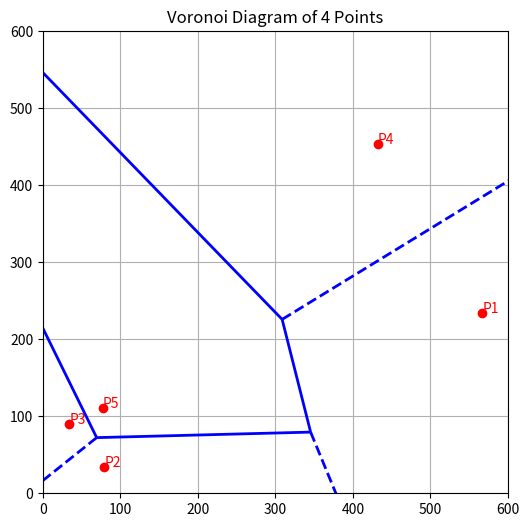

The matplotlib source for this figure:
import numpy as np
import matplotlib.pyplot as plt
from scipy.spatial import Voronoi, voronoi_plot_2d

# 定義 4 個點（可改動）

points = np.array([
    [567 ,234],
    [79 ,34],
    [34 ,90],
    [432 ,453],
    [77 ,111]
])

# 建立 Voronoi 圖
vor = Voronoi(points)

# 畫圖
fig = plt.figure(figsize=(6, 6))
ax = fig.add_subplot(111)

# 畫 Voronoi 圖（含點、線、自動延伸）
voronoi_plot_2d(vor, ax=ax, show_vertices=False, line_colors='blue', line_width=2)

# 畫出原始點
ax.plot(points[:, 0], points[:, 1], 'ro')
for i, (x, y) in enumerate(points):
    ax.text(x + 0.1, y + 0.1, f'P{i+1}', color='red')

# 設定圖範圍
ax.set_xlim(0, 600)
ax.set_ylim(0, 600)
ax.set_title("Voronoi Diagram of 4 Points")

plt.grid(True)
plt.show()
